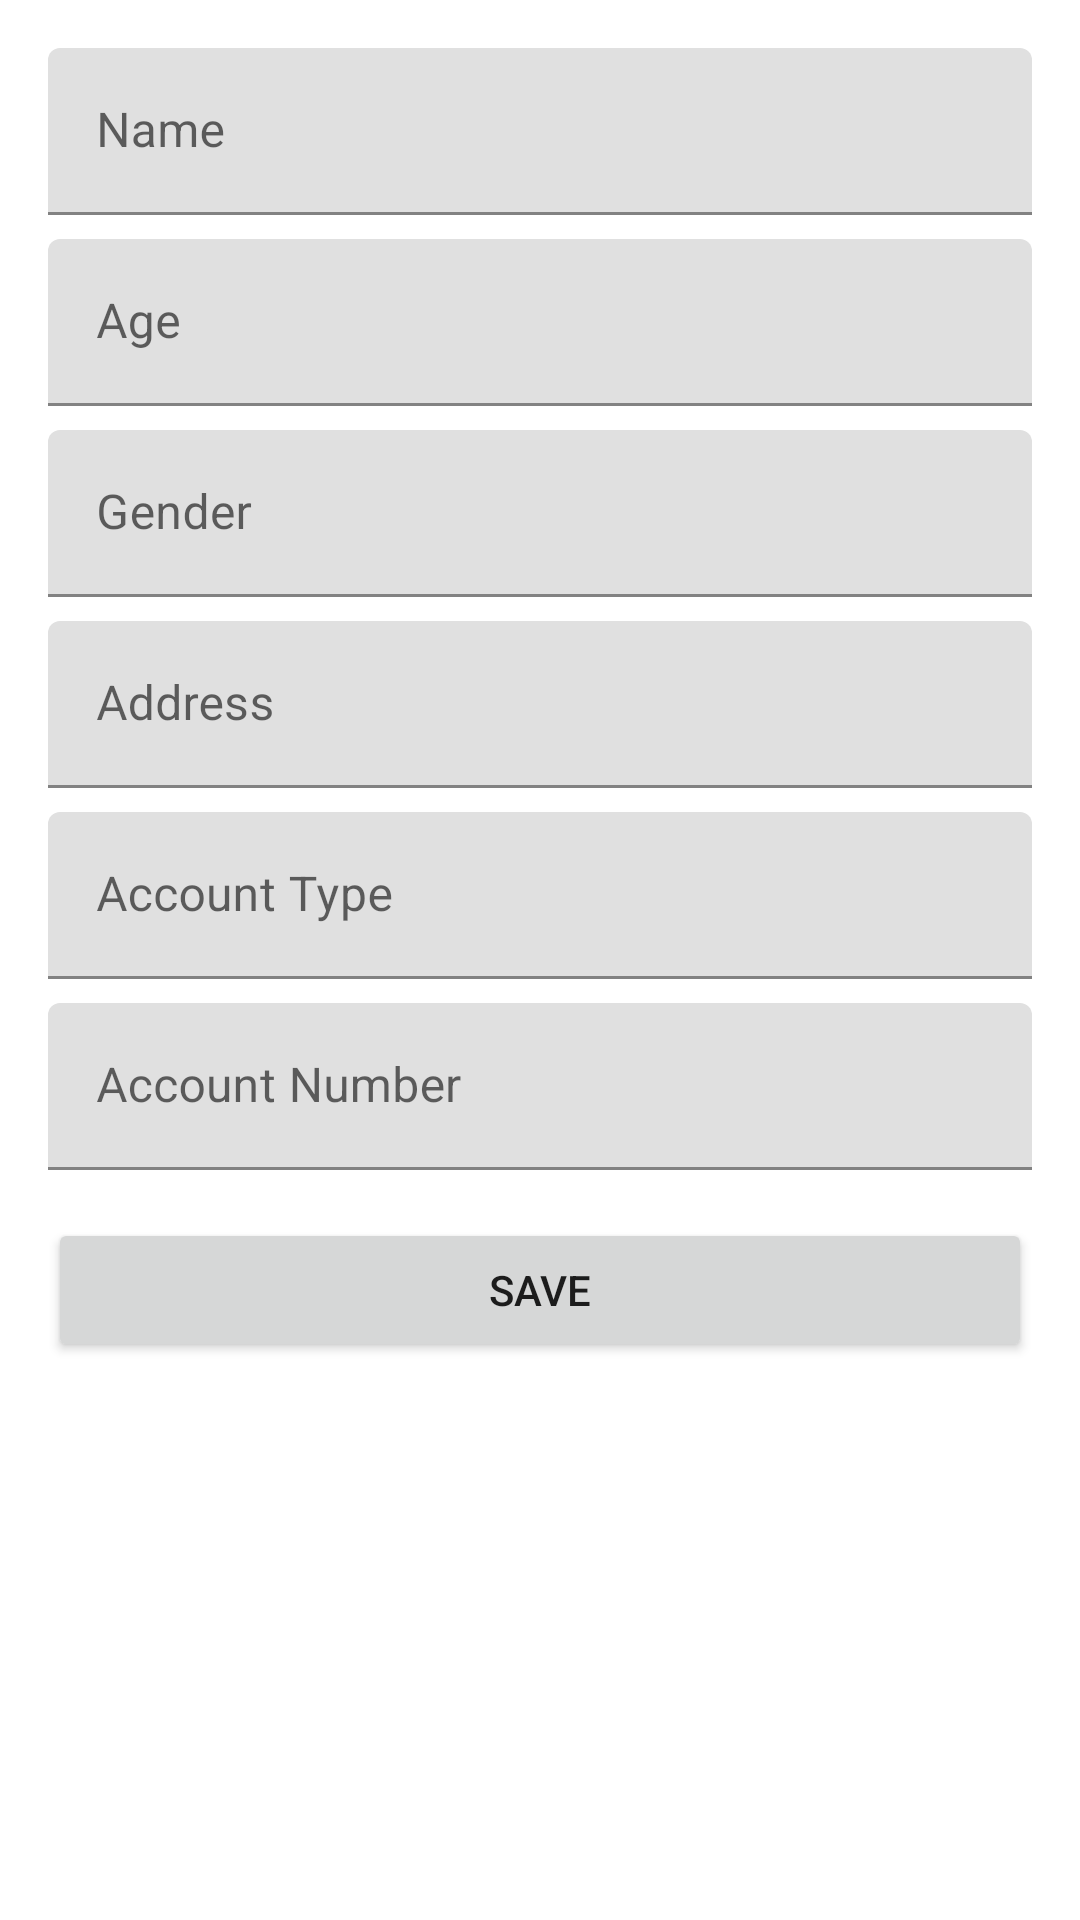

This screen was rendered from an Android layout file. Write that file and the resources it references.
<!-- AndroidManifest.xml: application theme Theme.SpendMaster -->
<!-- res/layout/dialog_edit_profile.xml -->
<?xml version="1.0" encoding="utf-8"?>
<ScrollView xmlns:android="http://schemas.android.com/apk/res/android"
    xmlns:app="http://schemas.android.com/apk/res-auto"
    android:layout_width="match_parent"
    android:layout_height="wrap_content">

    <LinearLayout
        android:layout_width="match_parent"
        android:layout_height="wrap_content"
        android:orientation="vertical"
        android:padding="16dp">

        <com.google.android.material.textfield.TextInputLayout
            android:layout_width="match_parent"
            android:layout_height="wrap_content"
            android:hint="Name">

            <com.google.android.material.textfield.TextInputEditText
                android:id="@+id/etName"
                android:layout_width="match_parent"
                android:layout_height="wrap_content"
                android:inputType="textPersonName" />
        </com.google.android.material.textfield.TextInputLayout>

        <com.google.android.material.textfield.TextInputLayout
            android:layout_width="match_parent"
            android:layout_height="wrap_content"
            android:layout_marginTop="8dp"
            android:hint="Age">

            <com.google.android.material.textfield.TextInputEditText
                android:id="@+id/etAge"
                android:layout_width="match_parent"
                android:layout_height="wrap_content"
                android:inputType="number" />
        </com.google.android.material.textfield.TextInputLayout>

        <com.google.android.material.textfield.TextInputLayout
            android:layout_width="match_parent"
            android:layout_height="wrap_content"
            android:layout_marginTop="8dp"
            android:hint="Gender">

            <com.google.android.material.textfield.TextInputEditText
                android:id="@+id/etGender"
                android:layout_width="match_parent"
                android:layout_height="wrap_content"
                android:inputType="text" />
        </com.google.android.material.textfield.TextInputLayout>

        <com.google.android.material.textfield.TextInputLayout
            android:layout_width="match_parent"
            android:layout_height="wrap_content"
            android:layout_marginTop="8dp"
            android:hint="Address">

            <com.google.android.material.textfield.TextInputEditText
                android:id="@+id/etAddress"
                android:layout_width="match_parent"
                android:layout_height="wrap_content"
                android:inputType="textPostalAddress" />
        </com.google.android.material.textfield.TextInputLayout>

        <com.google.android.material.textfield.TextInputLayout
            android:layout_width="match_parent"
            android:layout_height="wrap_content"
            android:layout_marginTop="8dp"
            android:hint="Account Type">

            <com.google.android.material.textfield.TextInputEditText
                android:id="@+id/etAccountType"
                android:layout_width="match_parent"
                android:layout_height="wrap_content"
                android:inputType="text" />
        </com.google.android.material.textfield.TextInputLayout>

        <com.google.android.material.textfield.TextInputLayout
            android:layout_width="match_parent"
            android:layout_height="wrap_content"
            android:layout_marginTop="8dp"
            android:hint="Account Number">

            <com.google.android.material.textfield.TextInputEditText
                android:id="@+id/etAccountNumber"
                android:layout_width="match_parent"
                android:layout_height="wrap_content"
                android:inputType="number" />
        </com.google.android.material.textfield.TextInputLayout>

        <Button
            android:id="@+id/btnSave"
            android:layout_width="match_parent"
            android:layout_height="wrap_content"
            android:layout_marginTop="16dp"
            android:text="Save" />

    </LinearLayout>
</ScrollView>
<!-- resources referenced by this layout -->
<resources>
  <style name="Theme.SpendMaster" parent="Theme.MaterialComponents.DayNight.NoActionBar">
          <item name="colorPrimary">@color/colorPrimary</item>
          <item name="colorPrimaryVariant">@color/purple_700</item>
          <item name="colorOnPrimary">@color/white</item>
          <item name="colorSecondary">@color/colorAccent</item>
          <item name="colorSecondaryVariant">@color/teal_700</item>
          <item name="colorOnSecondary">@color/black</item>
          <item name="android:colorBackground">@color/background</item>
          <item name="colorSurface">@color/surface</item>
          <item name="colorOnBackground">@color/onBackground</item>
          <item name="colorOnSurface">@color/onSurface</item>
          <item name="android:statusBarColor">?attr/colorPrimaryVariant</item>
      </style>
  <color name="colorPrimary">#2196F3</color>
  <color name="purple_700">#FF3700B3</color>
  <color name="white">#FFFFFFFF</color>
  <color name="colorAccent">#FF4081</color>
  <color name="teal_700">#FF018786</color>
  <color name="black">#FF000000</color>
  <color name="background">#FFFFFF</color>
  <color name="surface">#FFFFFF</color>
  <color name="onBackground">#000000</color>
  <color name="onSurface">#000000</color>
</resources>
